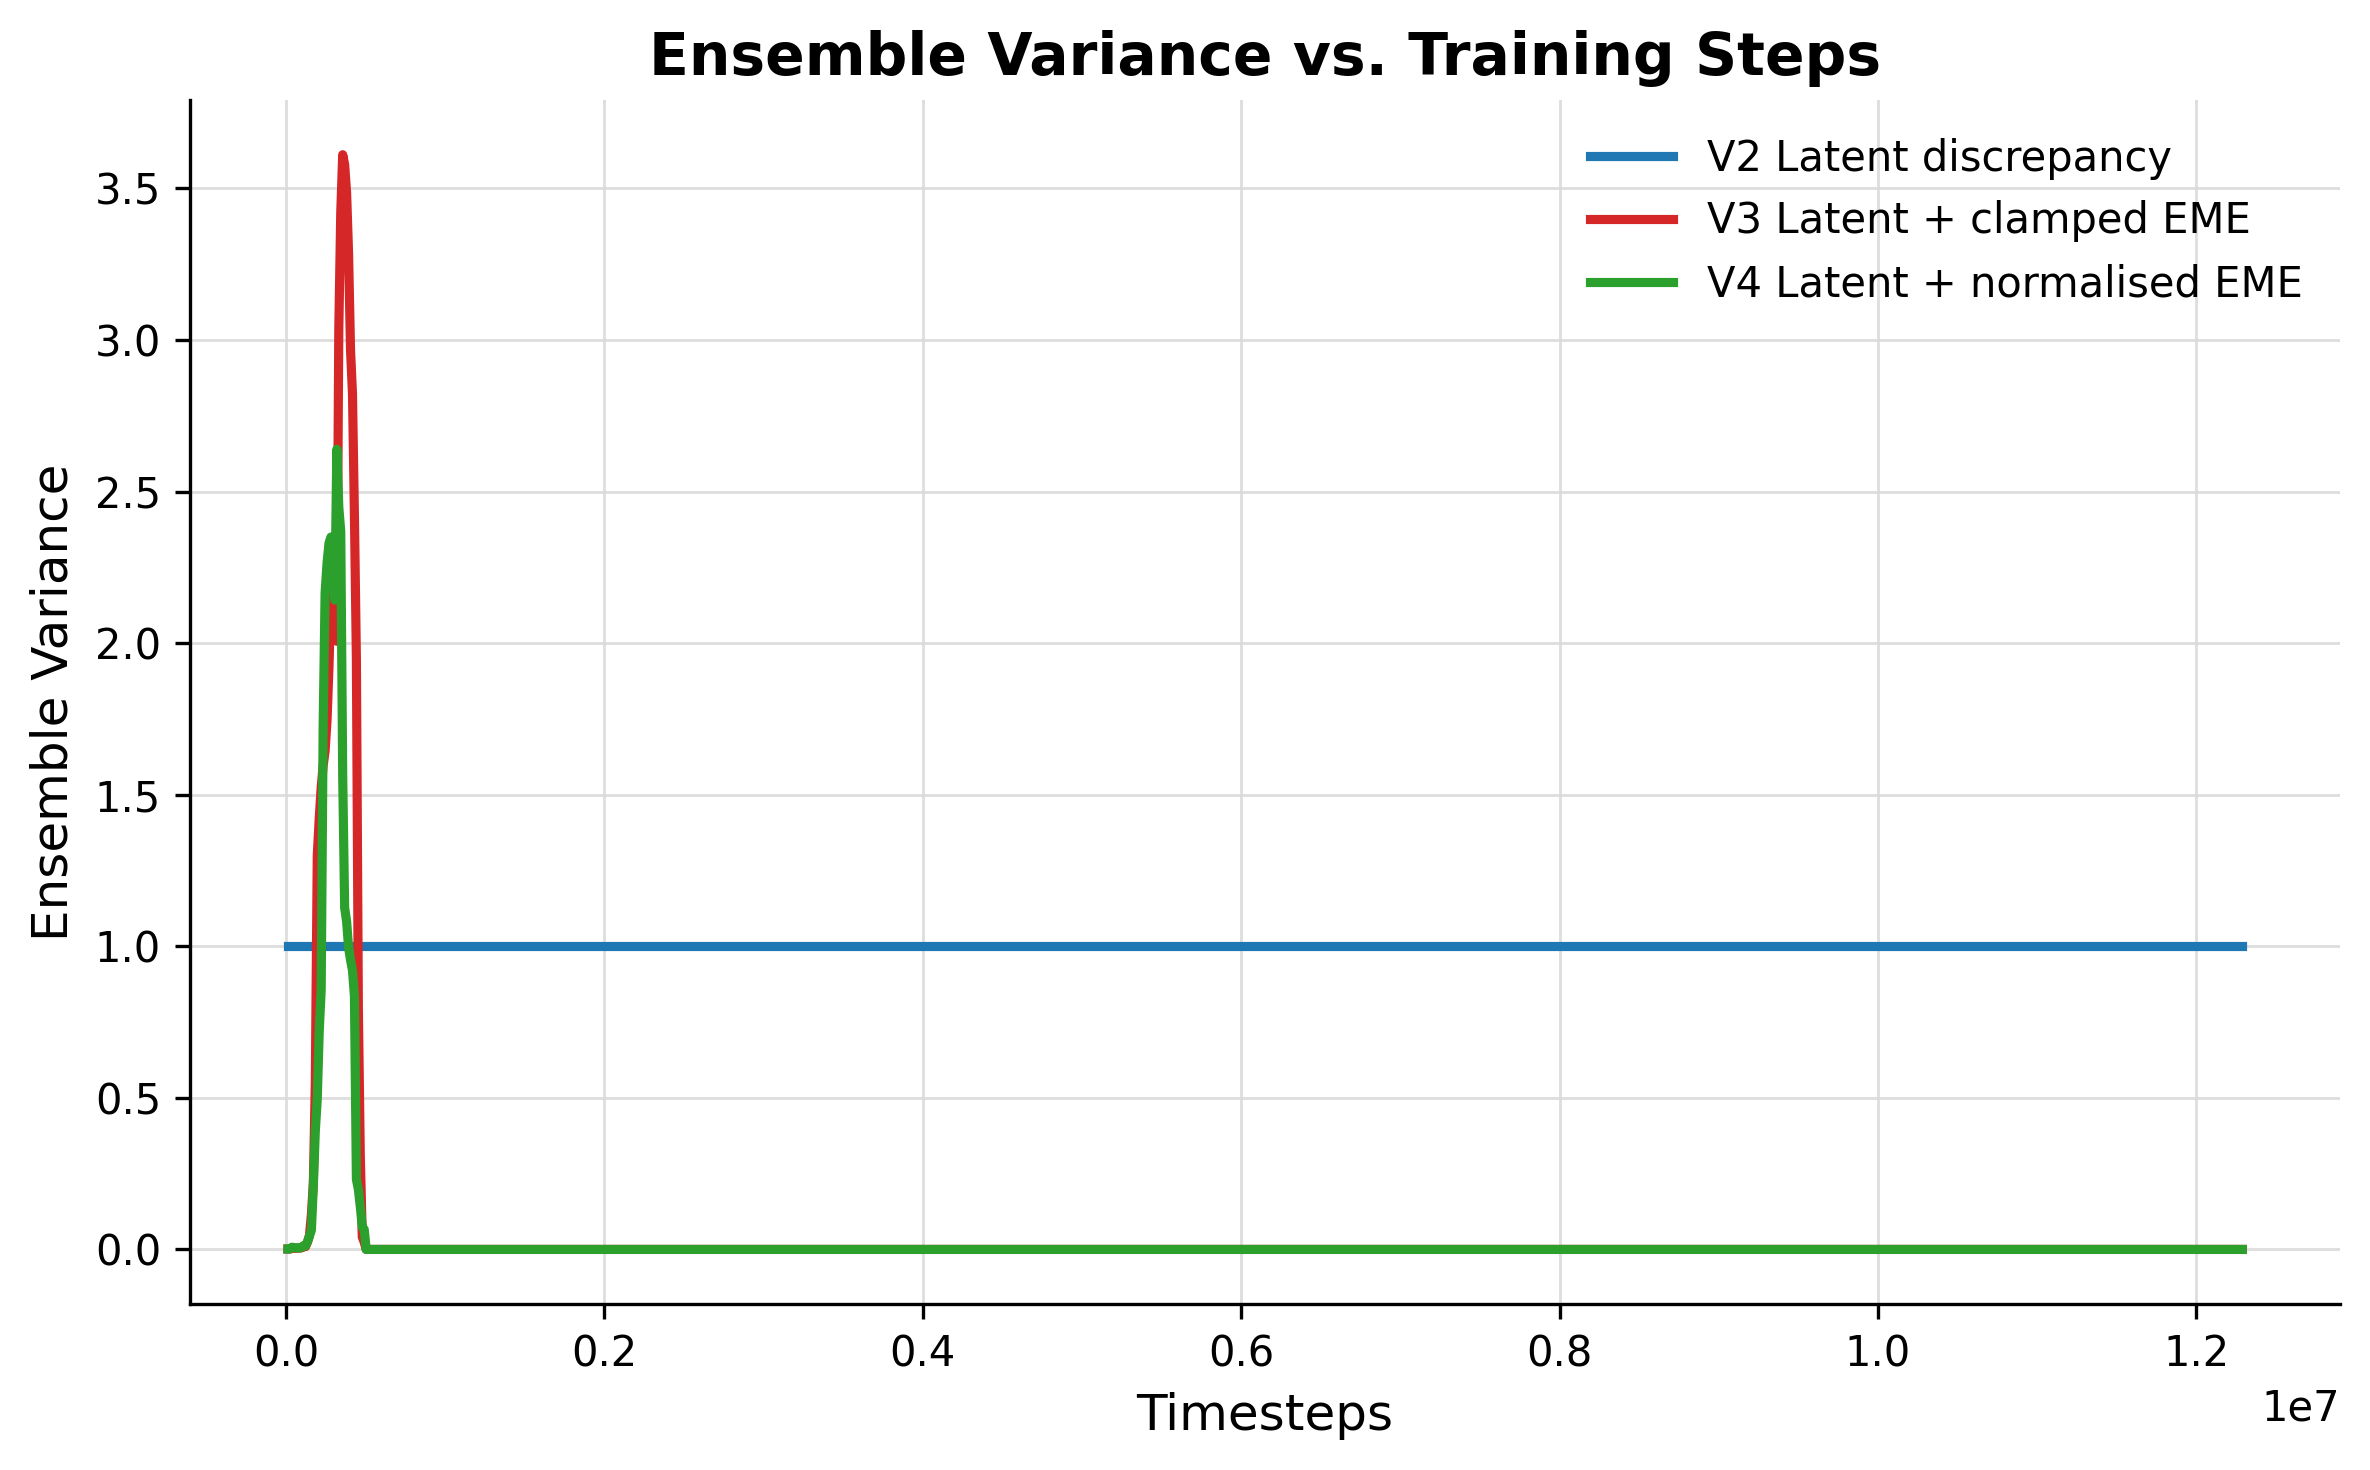

Values plotted in this chart, from the file beside it:
v2_latent_discrepancy_timesteps, v2_latent_discrepancy_score, v2_latent_discrepancy_score_mean, v3_latent_plus_clamped_eme_timesteps, v3_latent_plus_clamped_eme_score, v3_latent_plus_clamped_eme_score_mean, v4_latent_plus_normalised_eme_timesteps, v4_latent_plus_normalised_eme_score, v4_latent_plus_normalised_eme_score_mean
12288, 1.0, 1.0, 12288, 0.001353, 0.001353, 12288, 0.001353, 0.001353
24576, 1.0, 1.0, 24576, 0.001187, 0.00127, 24576, 0.001181, 0.001267
36864, 1.0, 1.0, 36864, 0.01204, 0.004859, 36864, 0.01941, 0.007316
49152, 1.0, 1.0, 49152, 0.002572, 0.004287, 49152, 0.00337, 0.006329
61440, 1.0, 1.0, 61440, 0.0004869, 0.003527, 61440, 0.001368, 0.005337
73728, 1.0, 1.0, 73728, 0.01169, 0.004888, 73728, 0.002558, 0.004874
86016, 1.0, 1.0, 86016, 0.001394, 0.004389, 86016, 0.002433, 0.004525
98304, 1.0, 1.0, 98304, 0.01118, 0.005238, 98304, 0.02692, 0.007324
110592, 1.0, 1.0, 110592, 0.03702, 0.008769, 110592, 0.0533, 0.01243
122880, 1.0, 1.0, 122880, 0.01378, 0.00927, 122880, 0.008665, 0.01206
135168, 1.0, 1.0, 135168, 0.1534, 0.02447, 135168, 0.1278, 0.0247
147456, 1.0, 1.0, 147456, 0.2116, 0.04551, 147456, 0.1991, 0.04449
159744, 1.0, 1.0, 159744, 0.7148, 0.1158, 159744, 0.211, 0.06365
172032, 1.0, 1.0, 172032, 1.039, 0.2194, 172032, 1.494, 0.2128
184320, 1.0, 1.0, 184320, 3.311, 0.5505, 184320, 1.778, 0.3904
196608, 1.0, 1.0, 196608, 7.504, 1.3, 196608, 1.068, 0.497
208896, 1.0, 1.0, 208896, 1.216, 1.421, 208896, 2.232, 0.72
221184, 1.0, 1.0, 221184, 1.039, 1.524, 221184, 1.38, 0.8554
233472, 1.0, 1.0, 233472, 0.7494, 1.595, 233472, 8.734, 1.723
245760, 1.0, 1.0, 245760, 0.5021, 1.644, 245760, 4.43, 2.166
258048, 1.0, 1.0, 258048, 1.173, 1.746, 258048, 1.111, 2.264
270336, 1.0, 1.0, 270336, 1.993, 1.924, 270336, 0.8607, 2.33
282624, 1.0, 1.0, 282624, 3.182, 2.171, 282624, 0.409, 2.35
294912, 1.0, 1.0, 294912, 1.449, 2.212, 294912, 0.346, 2.235
307200, 1.0, 1.0, 307200, 4.047, 2.286, 307200, 0.8486, 2.142
319488, 1.0, 1.0, 319488, 4.709, 2.006, 319488, 6.041, 2.639
331776, 1.0, 1.0, 331776, 11.49, 3.034, 331776, 0.3289, 2.449
344064, 1.0, 1.0, 344064, 4.895, 3.419, 344064, 0.5732, 2.368
356352, 1.0, 1.0, 356352, 2.665, 3.611, 356352, 0.6635, 1.561
368640, 1.0, 1.0, 368640, 0.1737, 3.578, 368640, 0.08914, 1.127
380928, 1.0, 1.0, 380928, 0.2376, 3.485, 380928, 0.6583, 1.082
393216, 1.0, 1.0, 393216, 4.927165567399546e-07, 3.285, 393216, 1.4098324641054205e-07, 0.9958
405504, 1.0, 1.0, 405504, 3.2145563939896725e-05, 2.967, 405504, 2.6661903499795397e-08, 0.9549
417792, 1.0, 1.0, 417792, 3.467629738906908e-08, 2.822, 417792, 6.143631973524559e-09, 0.9203
430080, 1.0, 1.0, 430080, 1.228986396502781e-06, 2.417, 430080, 1.9761823288888536e-09, 0.8354
442368, 1.0, 1.0, 442368, 9.258551851113832e-08, 1.947, 442368, 7.895808451507946e-10, 0.2313
454656, 1.0, 1.0, 454656, 1.233071505642632e-07, 0.7971, 454656, 3.2146866650132705e-10, 0.1984
466944, 1.0, 1.0, 466944, 9.671468433225527e-06, 0.3076, 466944, 1.444235564473928e-10, 0.1411
479232, 1.0, 1.0, 479232, 5.0049185536712075e-09, 0.04114, 479232, 2.1407202399625902e-11, 0.07474
491520, 1.0, 1.0, 491520, 1.6440700652727477e-10, 0.02376, 491520, 7.198406315467309e-10, 0.06583
503808, 1.0, 1.0, 503808, 0.0001117, 1.5545046545328844e-05, 503808, 1.9046358240570882e-11, 1.7778073147303727e-08
516096, 1.0, 1.0, 516096, 4.827842303711805e-07, 1.5544053312691967e-05, 516096, 2.3436165045668627e-11, 3.6820921227540916e-09
528384, 1.0, 1.0, 528384, 4.68752962963966e-06, 1.279824988166626e-05, 528384, 2.6706848538227135e-12, 1.0161688412599346e-09
540672, 1.0, 1.0, 540672, 9.36802583358561e-06, 1.3731584835285917e-05, 540672, 8.741374233252793e-13, 4.0189305764981127e-10
552960, 1.0, 1.0, 552960, 6.777463331294105e-09, 1.3609363941968767e-05, 552960, 1.2264465159596283e-13, 2.0428708922608552e-10
565248, 1.0, 1.0, 565248, 6.367833217761169e-06, 1.423688871189377e-05, 565248, 2.15045374040848e-15, 1.2532921975638007e-10
577536, 1.0, 1.0, 577536, 1.5649660175161746e-06, 1.438105459858896e-05, 577536, 1.5176643349257472e-17, 9.318235462391169e-11
589824, 1.0, 1.0, 589824, 3.3089410559720517e-07, 1.3446997165826127e-05, 589824, 1.8007601304773416e-20, 7.873999898097316e-11
602112, 1.0, 1.0, 602112, 1.4889265003148466e-05, 1.4935423174285607e-05, 602112, 1.3874748554662228e-26, 7.659927874101058e-11
614400, 1.0, 1.0, 614400, 1.6044738610313896e-06, 1.5095854119688093e-05, 614400, 3.057097317906275e-26, 4.615215586337488e-12
626688, 1.0, 1.0, 626688, 1.1598828374796236e-05, 5.090137773677838e-06, 626688, 3.17779945456663e-30, 2.7105797622803983e-12
638976, 1.0, 1.0, 638976, 3.7843680426400774e-06, 5.420296154904728e-06, 638976, 4.535475681461278e-32, 3.6696325771353594e-13
651264, 1.0, 1.0, 651264, 4.392685696075205e-06, 5.390811761548283e-06, 651264, 2.4141155607458017e-36, 9.989477233126458e-14
663552, 1.0, 1.0, 663552, 2.319219068643482e-07, 4.4772013688761565e-06, 663552, 3.421402856903664e-38, 1.2481029998736631e-14
675840, 1.0, 1.0, 675840, 4.220674920674128e-10, 4.476565829292234e-06, 675840, 7.911030480345755e-41, 2.165648391403491e-16
688128, 1.0, 1.0, 688128, 9.730460684901724e-06, 4.812828576006289e-06, 688128, 6.305843089461677e-44, 1.5194650995011191e-18
700416, 1.0, 1.0, 700416, 4.78480797028169e-06, 5.134812771282841e-06, 700416, 0.0, 1.8007645753718306e-21
712704, 1.0, 1.0, 712704, 8.441993486485444e-06, 5.945922709371665e-06, 712704, 0.0, 4.4448944890384765e-27
724992, 1.0, 1.0, 724992, 2.119174071898063e-05, 6.576170280954881e-06, 724992, 0.0, 3.057419633572254e-27
737280, 1.0, 1.0, 737280, 3.114805243361237e-08, 6.4188377000951026e-06, 737280, 0.0, 3.223156659790005e-31
... 940 more rows
